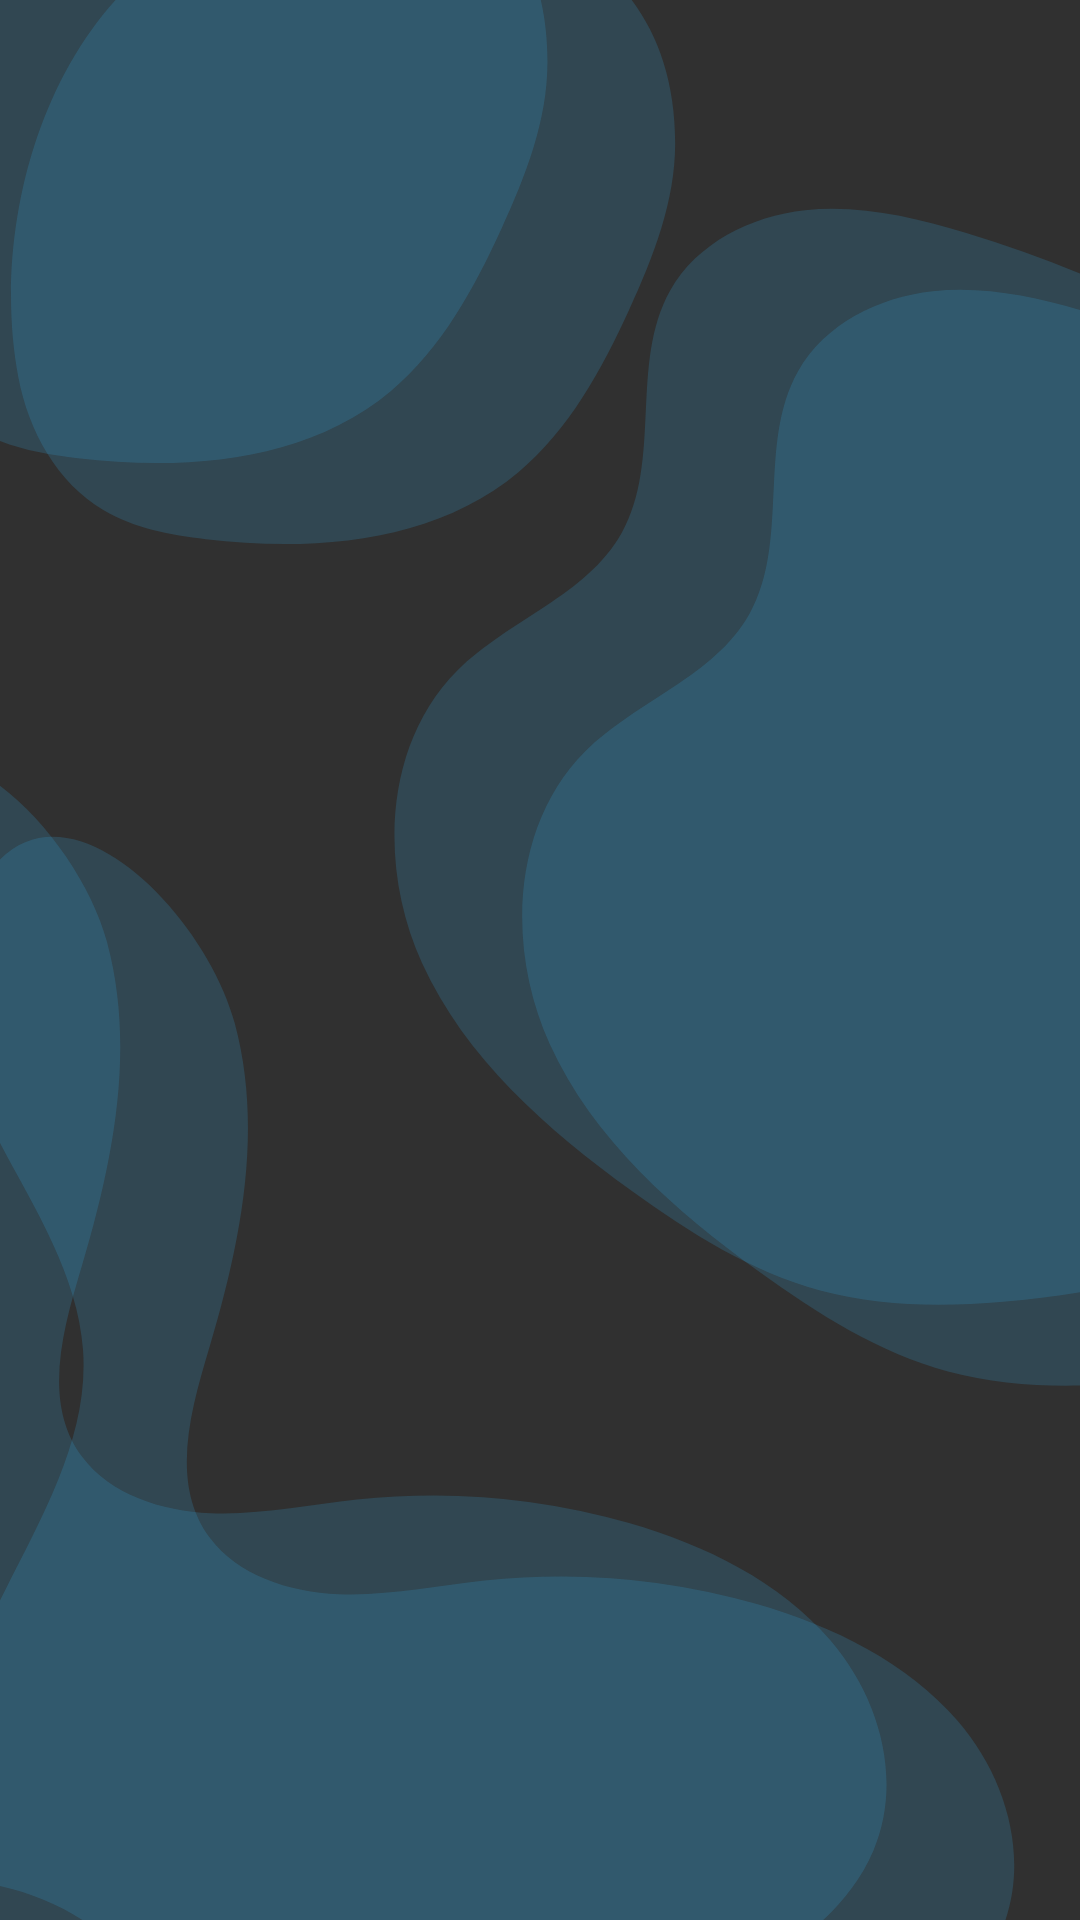

This screen was rendered from an Android layout file. Write that file and the resources it references.
<!-- AndroidManifest.xml: application theme AppTheme -->
<!-- res/layout/quizz_result_fragment.xml -->
<?xml version="1.0" encoding="utf-8"?>
<layout xmlns:android="http://schemas.android.com/apk/res/android"
    xmlns:app="http://schemas.android.com/apk/res-auto"
    xmlns:tools="http://schemas.android.com/tools">
    <data>
        <variable
            name="quizViewModel"
            type="com.oopcourse.vocabliz.ui.wordlist.QuizWordListViewModel" />
    </data>
<androidx.constraintlayout.widget.ConstraintLayout
    android:layout_height="match_parent"
    android:layout_width="match_parent"
    android:background="@drawable/background2artboard_4">

    <TextView
        android:id="@+id/quizResult"
        android:layout_width="wrap_content"
        android:layout_height="wrap_content"
        android:fontFamily="monospace"
        android:gravity="center"
        android:text='@{"YOUR SCORE\n" + quizViewModel.quizScore}'
        android:textSize="30sp"
        app:layout_constraintBottom_toBottomOf="parent"
        app:layout_constraintEnd_toEndOf="parent"
        app:layout_constraintStart_toStartOf="parent"
        app:layout_constraintTop_toTopOf="parent" />
</androidx.constraintlayout.widget.ConstraintLayout>
</layout>
<!-- resources referenced by this layout -->
<resources>
  <!-- drawable background2artboard_4: vector/xml drawable (drawable, 4152 chars, omitted) -->
  <style name="AppTheme" parent="Theme.Design">
      
          <item name="buttonStyle">@style/Widget.AppCompat.Button.Borderless</item>
      </style>
</resources>
